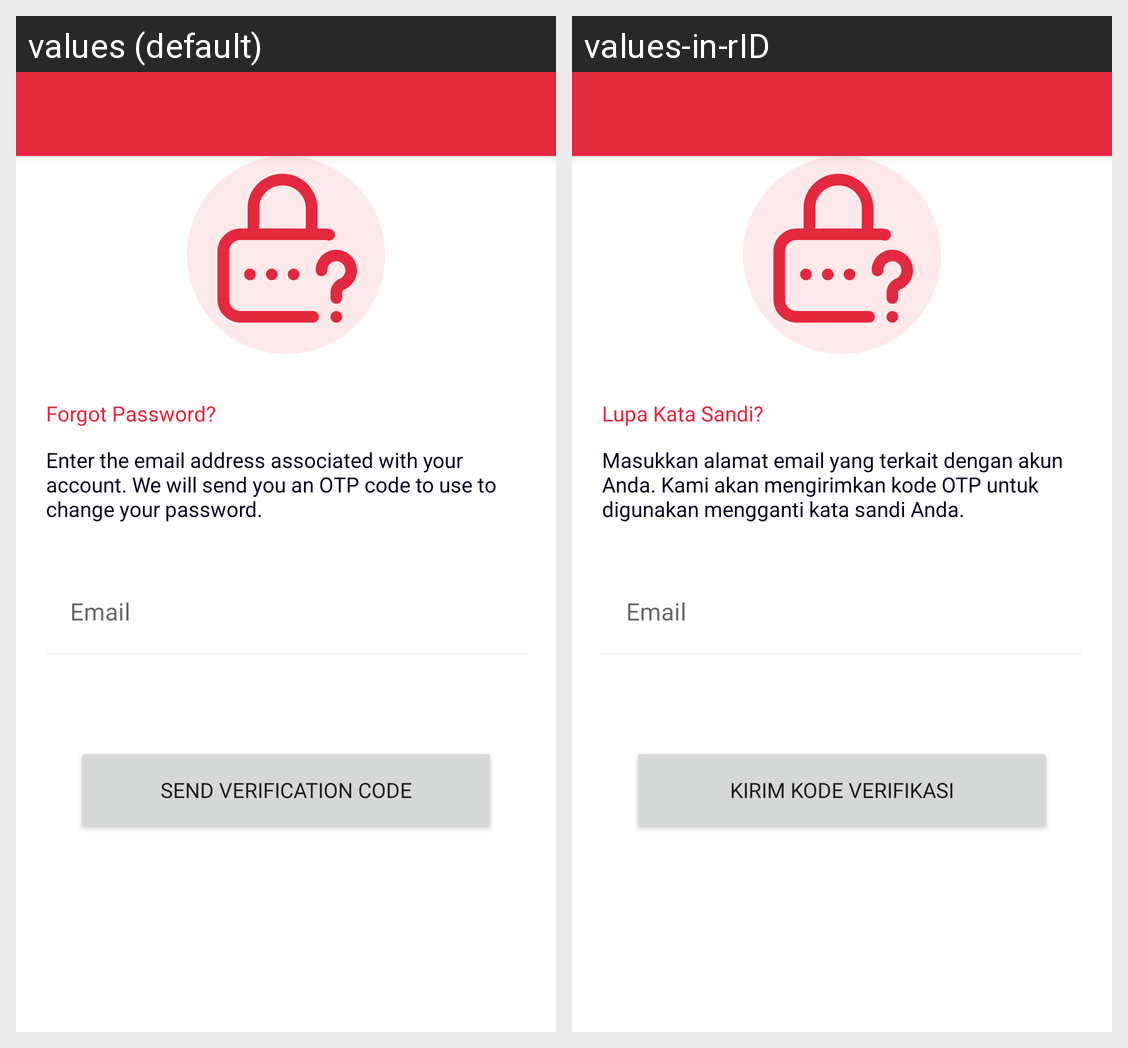

The Android screen above is rendered under two locales of the same app. Produce the string resources it draws, with the default and per-locale values.
Android screen res/layout/fragment_auth_forgot_password_send.xml rendered under 2 locales, left to right: values (default), values-in-rID. Device: Nexus 5 (rendered at 1080×1920; each locale shown at half size, 540×960, under a caption strip naming it); theme Theme.GetMontirMitra.
Strings drawn on this screen, with the default value and each locale's value (text and hints the layout hard-codes, and strings that could not be matched under every locale, appear in the picture but are not listed):

forgot_email_title
  values: Forgot Password?
  values-in-rID: Lupa Kata Sandi?

forgot_email_description
  values: Enter the email address associated with your account. We will send you an OTP code to use to change your password.
  values-in-rID: Masukkan alamat email yang terkait dengan akun Anda. Kami akan mengirimkan kode OTP untuk digunakan mengganti kata sandi Anda.

field_email
  values: Email
  values-in-rID: Email

button_forgot_email
  values: Send Verification Code
  values-in-rID: Kirim Kode Verifikasi
